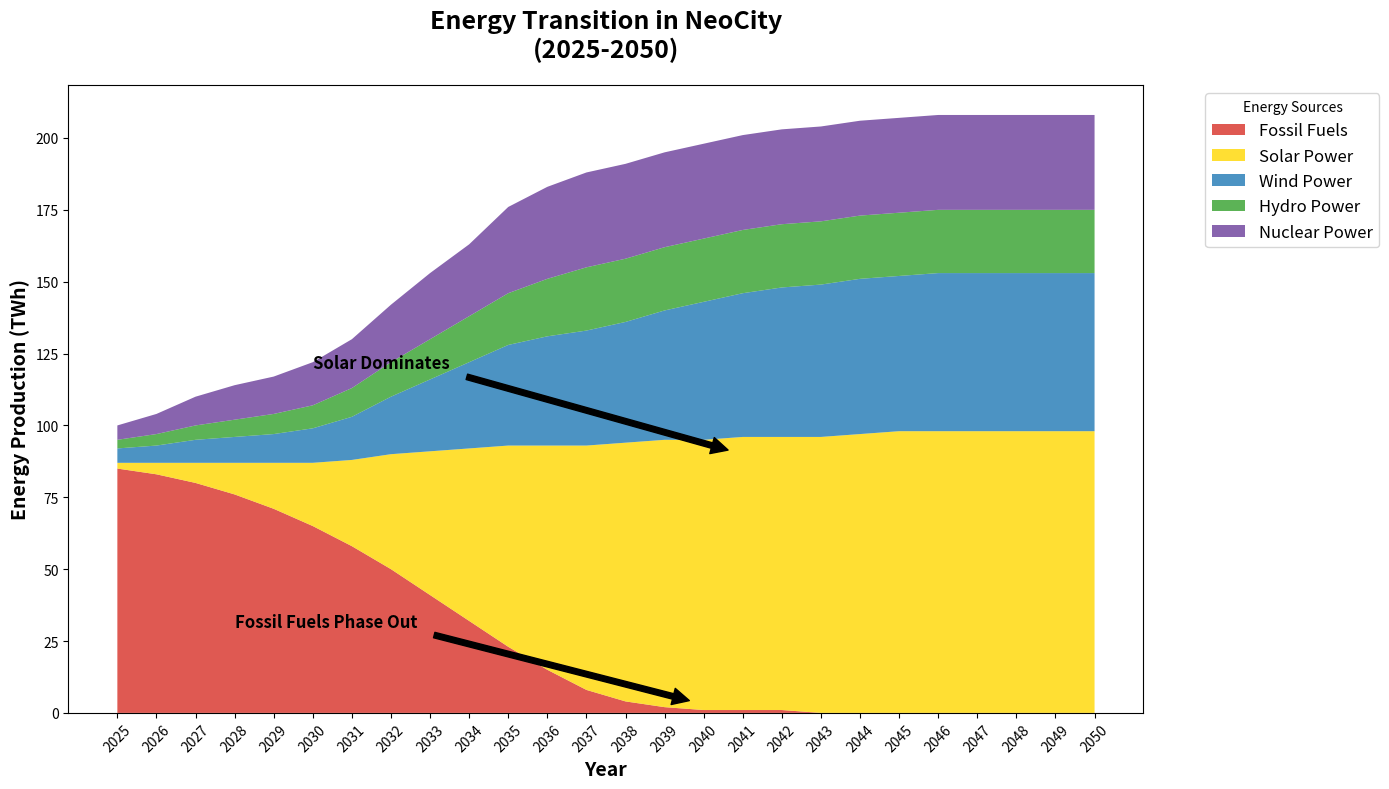

Recreate this plot in Python.
import matplotlib.pyplot as plt
import numpy as np

# Backstory: We are illustrating the fictional evolution of different types of energy sources powering a futuristic city named "NeoCity" from 2025 to 2050.
# The main goal is to visualize the rise of renewable energy sources replacing traditional fossil fuels over the span of 25 years.

# Data Preparation
years = np.arange(2025, 2051)
fossil_fuels = np.array([85, 83, 80, 76, 71, 65, 58, 50, 41, 32, 23, 15, 8, 4, 2, 1, 1, 1, 0, 0, 0, 0, 0, 0, 0, 0])
solar_power = np.array([2, 4, 7, 11, 16, 22, 30, 40, 50, 60, 70, 78, 85, 90, 93, 94, 95, 95, 96, 97, 98, 98, 98, 98, 98, 98])
wind_power = np.array([5, 6, 8, 9, 10, 12, 15, 20, 25, 30, 35, 38, 40, 42, 45, 48, 50, 52, 53, 54, 54, 55, 55, 55, 55, 55])
hydro_power = np.array([3, 4, 5, 6, 7, 8, 10, 12, 14, 16, 18, 20, 22, 22, 22, 22, 22, 22, 22, 22, 22, 22, 22, 22, 22, 22])
nuclear_power = np.array([5, 7, 10, 12, 13, 15, 17, 20, 23, 25, 30, 32, 33, 33, 33, 33, 33, 33, 33, 33, 33, 33, 33, 33, 33, 33])

# Stack the data for plotting
energy_data = np.vstack([fossil_fuels, solar_power, wind_power, hydro_power, nuclear_power])

# Plot the stacked area chart
fig, ax = plt.subplots(figsize=(14, 8))

# Use stackplot to create the chart
ax.stackplot(years, energy_data, labels=['Fossil Fuels', 'Solar Power', 'Wind Power', 'Hydro Power', 'Nuclear Power'], 
             colors=['#d73027', '#ffd700', '#1f78b4', '#33a02c', '#6a3d9a'], alpha=0.8)

# Customize the chart with title and labels
ax.set_title('Energy Transition in NeoCity\n(2025-2050)', fontsize=18, weight='bold', pad=20)
ax.set_xlabel('Year', fontsize=14, weight='bold')
ax.set_ylabel('Energy Production (TWh)', fontsize=14, weight='bold')

# Rotate x-axis labels for better readability
ax.set_xticks(years)
ax.set_xticklabels(years, rotation=45)

# Position the legend outside the plot
ax.legend(loc='upper left', bbox_to_anchor=(1.05, 1), title='Energy Sources', fontsize=12)

# Improve layout to prevent overlap
plt.tight_layout()

# Annotate significant milestones
ax.annotate('Solar Dominates', xy=(2041, 90), xytext=(2030, 120),
             arrowprops=dict(facecolor='black', shrink=0.05), fontsize=12, weight='bold')
ax.annotate('Fossil Fuels Phase Out', xy=(2040, 3), xytext=(2028, 30),
             arrowprops=dict(facecolor='black', shrink=0.05), fontsize=12, weight='bold')

# Show the plot
plt.show()
